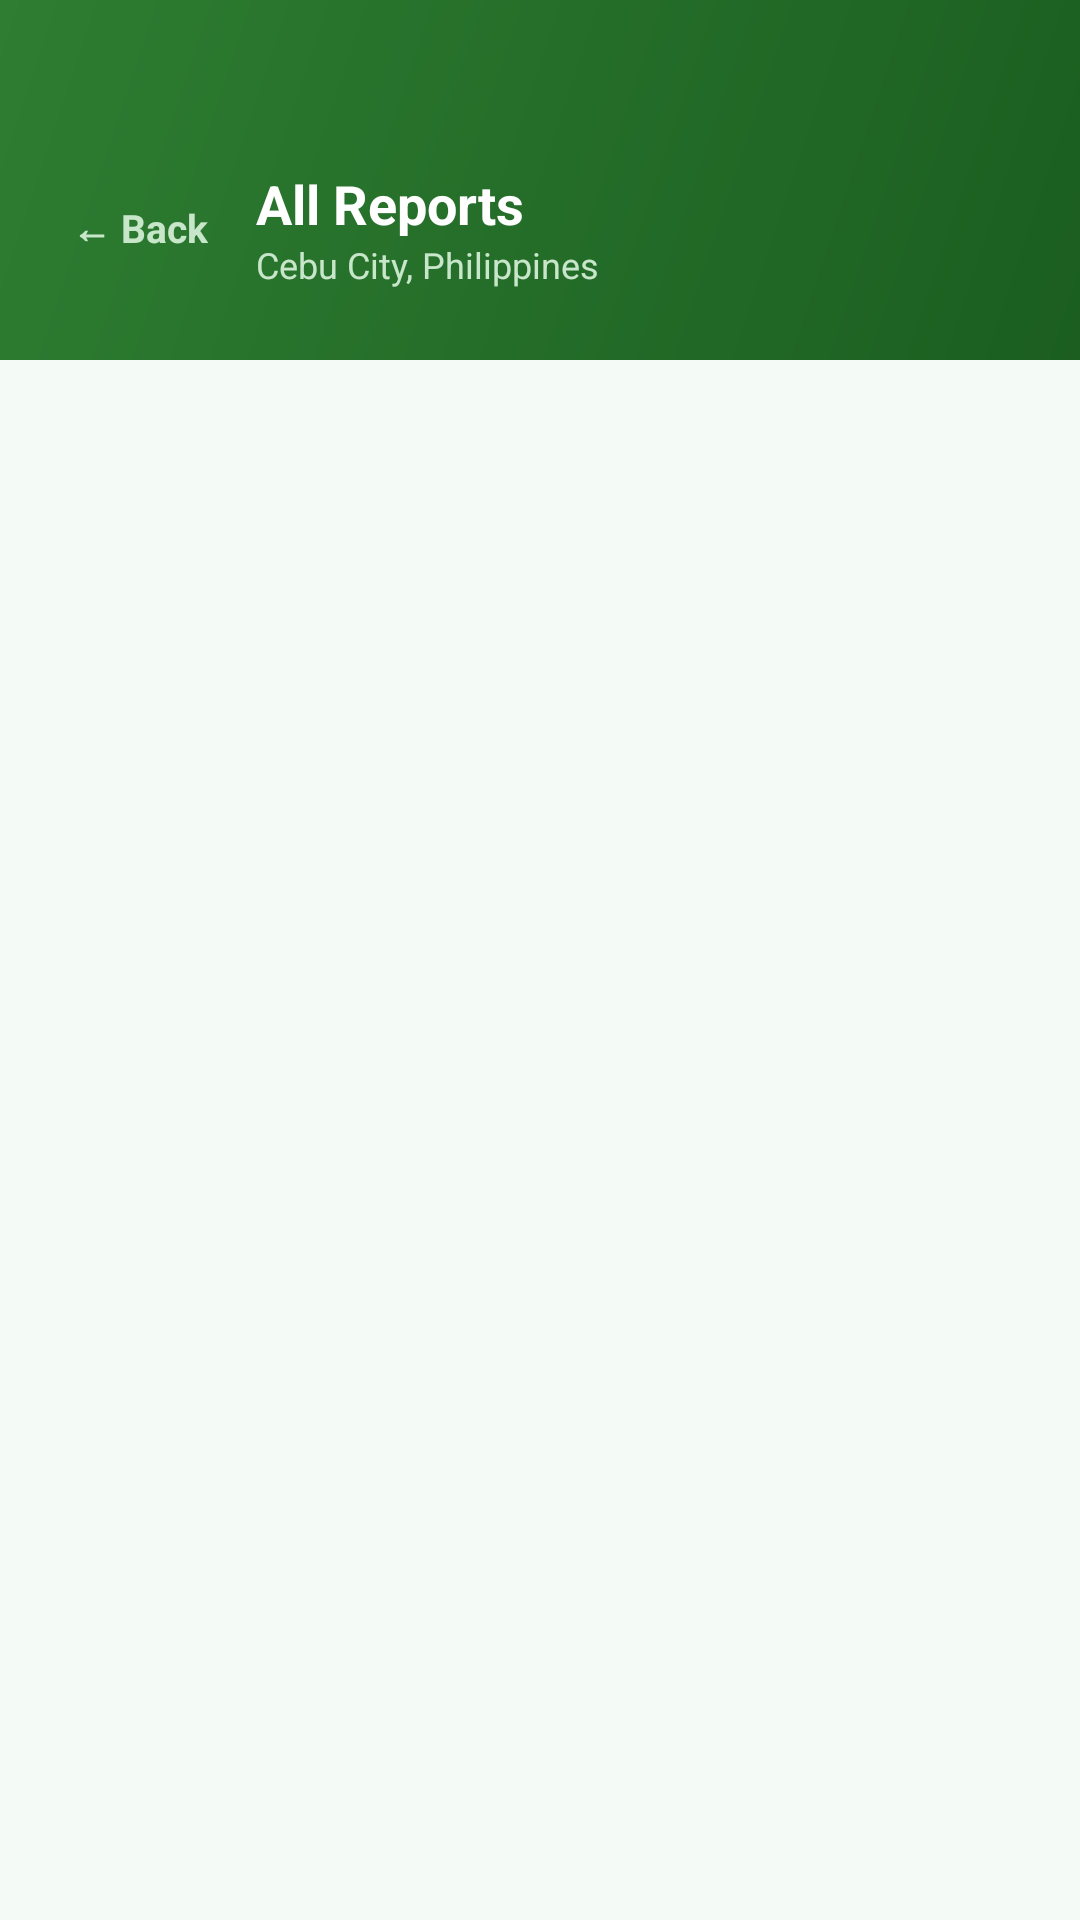

The Android layout XML behind this screen, and the referenced resources:
<!-- AndroidManifest.xml: application theme Theme.StreetSafe_Code -->
<!-- res/layout/activity_all_reports.xml -->
<?xml version="1.0" encoding="utf-8"?>
<LinearLayout
    xmlns:android="http://schemas.android.com/apk/res/android"
    android:id="@+id/allReportsRoot"
    android:layout_width="match_parent"
    android:layout_height="match_parent"
    android:orientation="vertical"
    android:background="#F4FAF5">

    <LinearLayout
        android:layout_width="match_parent"
        android:layout_height="wrap_content"
        android:orientation="horizontal"
        android:gravity="center_vertical"
        android:baselineAligned="false"
        android:background="@drawable/bg_top_panel"
        android:paddingStart="24dp"
        android:paddingEnd="24dp"
        android:paddingTop="52dp"
        android:paddingBottom="20dp">

        <TextView
            android:id="@+id/btnBackFromReports"
            android:layout_width="wrap_content"
            android:layout_height="wrap_content"
            android:text="@string/btn_back"
            android:textColor="#C8E6C9"
            android:textSize="13sp"
            android:textStyle="bold"
            android:minHeight="48dp"
            android:gravity="center_vertical"
            android:paddingEnd="16dp"
            android:clickable="true"
            android:focusable="true" />

        <LinearLayout
            android:layout_width="0dp"
            android:layout_height="wrap_content"
            android:layout_weight="1"
            android:orientation="vertical">

            <TextView
                android:layout_width="wrap_content"
                android:layout_height="wrap_content"
                android:text="@string/all_reports_title"
                android:textColor="#FFFFFF"
                android:textSize="18sp"
                android:textStyle="bold" />

            <TextView
                android:layout_width="wrap_content"
                android:layout_height="wrap_content"
                android:text="@string/all_reports_subtitle"
                android:textColor="#C8E6C9"
                android:textSize="12sp" />

        </LinearLayout>

        <LinearLayout
            android:layout_width="40dp"
            android:layout_height="40dp"
            android:background="@drawable/bg_icon_circle"
            android:gravity="center"
            android:orientation="vertical">

            <ImageView
                android:layout_width="20dp"
                android:layout_height="20dp"
                android:src="@drawable/shield_icon"
                android:contentDescription="@string/desc_shield_icon"
                app:tint="#FFFFFF"
                xmlns:app="http://schemas.android.com/apk/res-auto" />

        </LinearLayout>

    </LinearLayout>

    <ListView
        android:id="@+id/listReports"
        android:layout_width="match_parent"
        android:layout_height="match_parent"
        android:divider="@android:color/transparent"
        android:dividerHeight="10dp"/>

</LinearLayout>
<!-- resources referenced by this layout -->
<resources>
  <!-- drawable bg_top_panel (drawable) -->
  <?xml version="1.0" encoding="utf-8"?>
  <shape xmlns:android="http://schemas.android.com/apk/res/android"
      android:shape="rectangle">
      <gradient
          android:startColor="#1B5E20"
          android:endColor="#2E7D32"
          android:angle="135"
          android:type="linear" />
  </shape>
  <string name="all_reports_subtitle">Cebu City, Philippines</string>
  <string name="all_reports_title">All Reports</string>
  <string name="btn_back">← Back</string>
  <string name="desc_shield_icon">Shield icon</string>
  <style name="Theme.StreetSafe_Code" parent="Base.Theme.StreetSafe_Code" />
  <style name="Base.Theme.StreetSafe_Code" parent="Theme.Material3.DayNight.NoActionBar">
          
          
      </style>
</resources>
